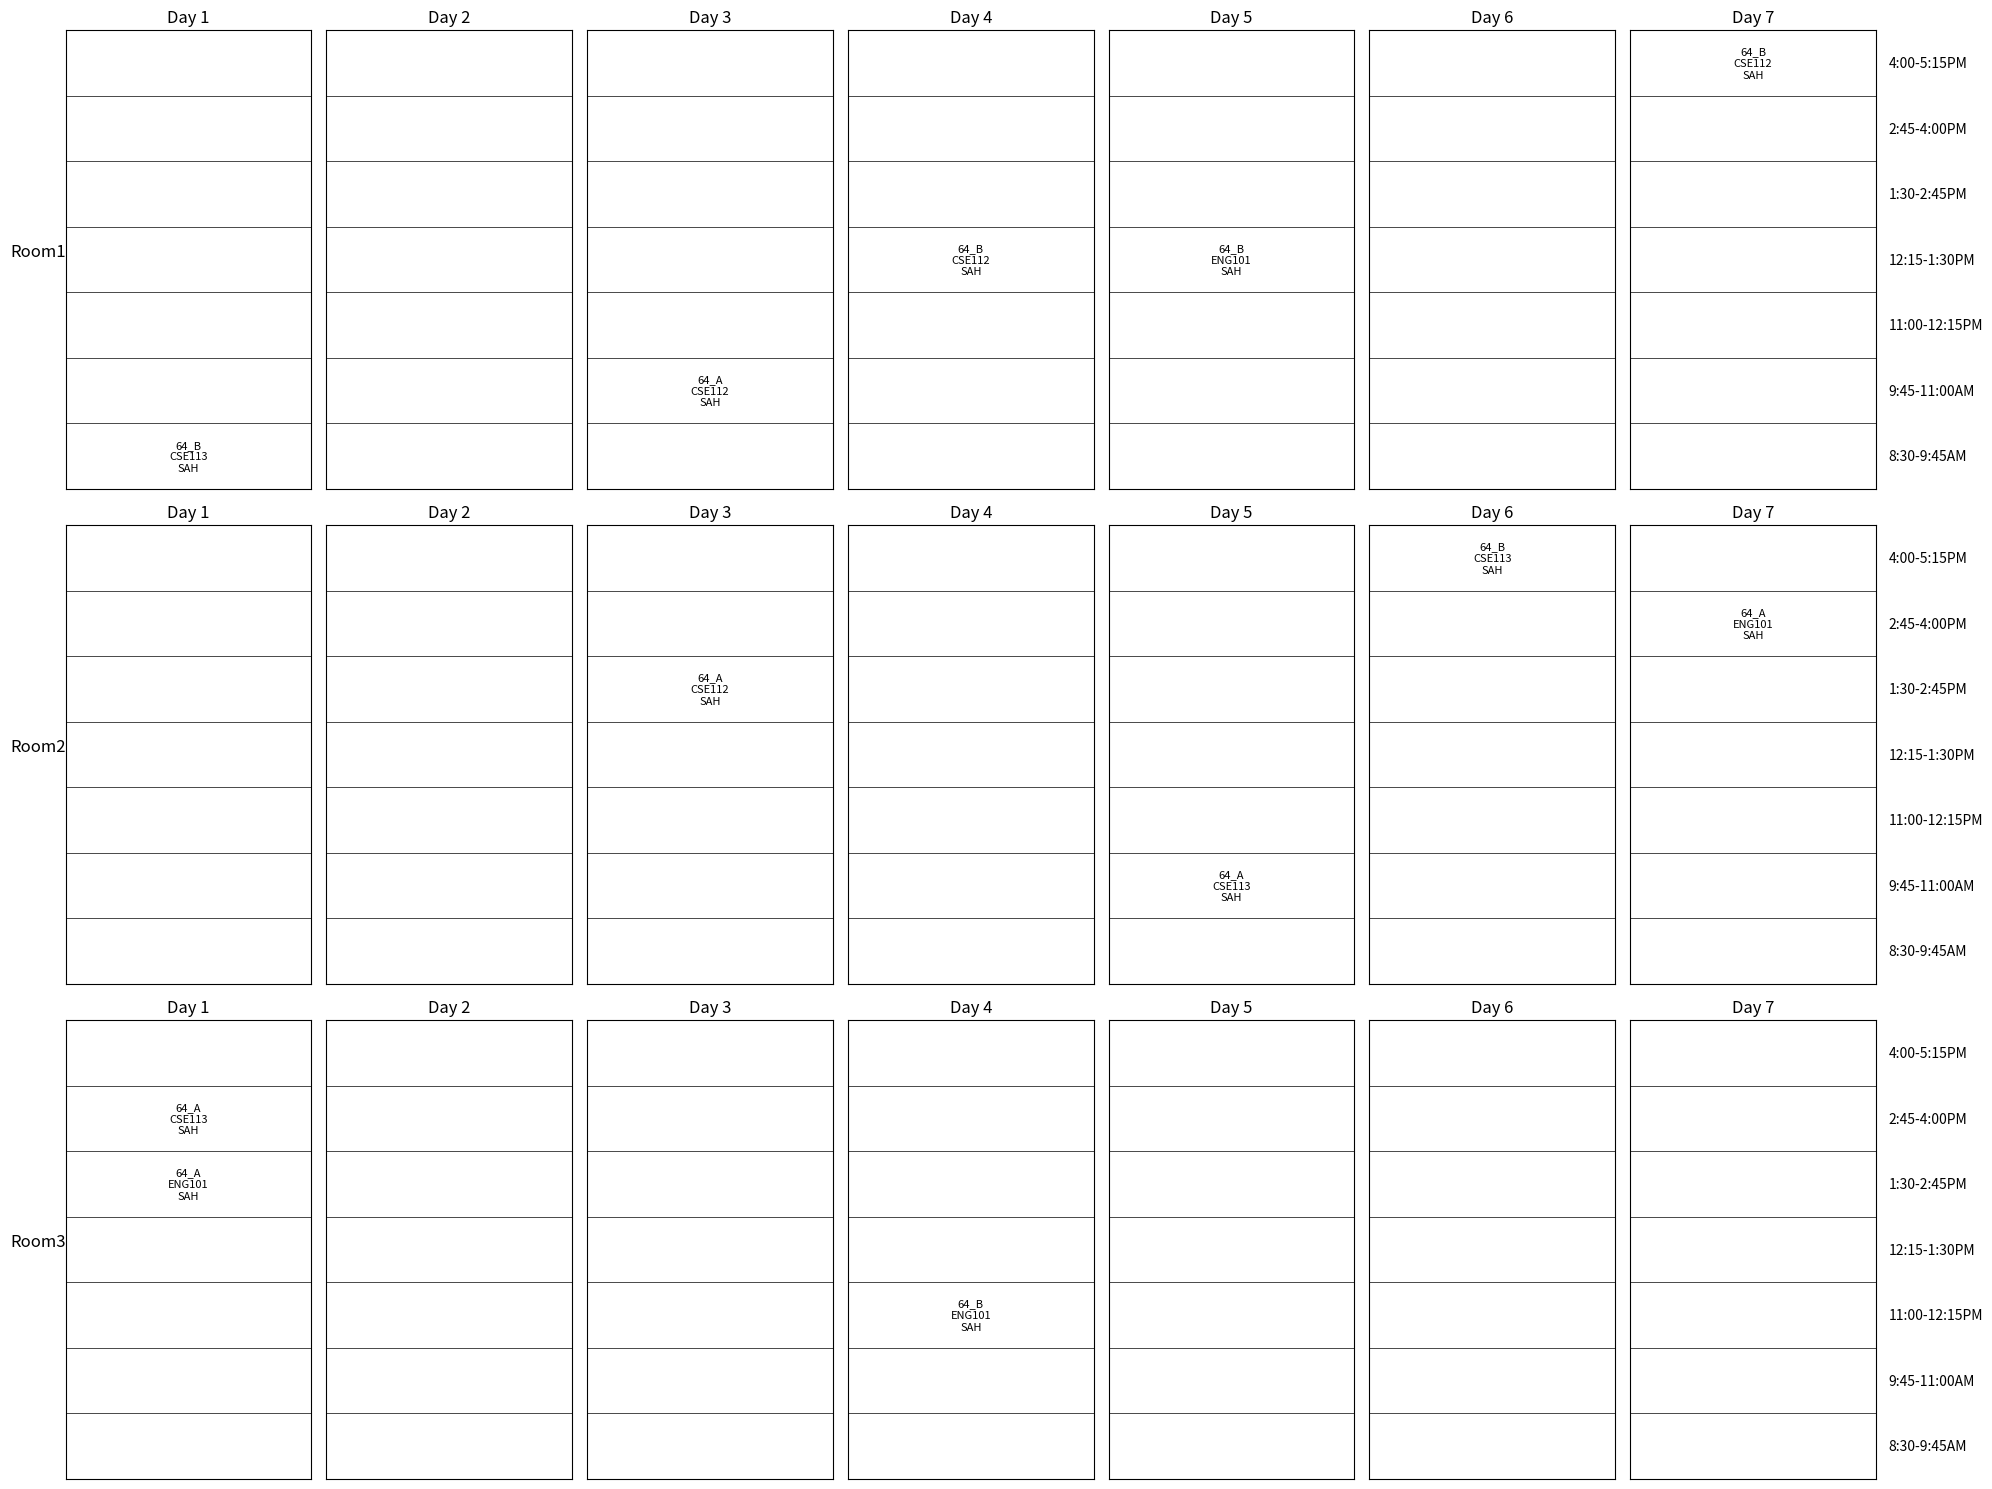

This chart was generated by the following Python code:
import random
import matplotlib.pyplot as plt
import numpy as np

# Data
rooms = [{"name": "Room1"}, {"name": "Room2"}, {"name" : "Room3"}]
num_days = 7
slots_per_day = 7
time_slots = [
    "8:30-9:45AM", "9:45-11:00AM", "11:00-12:15PM", "12:15-1:30PM",
    "1:30-2:45PM", "2:45-4:00PM", "4:00-5:15PM"
]
sections = [
    {"name": "64_A", "subjects": ["ENG101", "CSE112", "CSE113"]},
    {"name": "64_B", "subjects": ["CSE112", "ENG101", "CSE113"]},
]
teachers = [
    {"name": "SAH", "subjects": ["ENG101", "CSE112", "CSE113"]},
    {"name": "SIK", "subjects": ["CSE112", "CSE113", "ENG101"]},
    {"name": "SIT", "subjects": ["CSE113", "CSE112", "ENG101"]},
]

# Constants
POPULATION_SIZE = 100
GENERATIONS = 500
MUTATION_RATE = 0.1

# Helper function to get the teacher for a subject
def get_teacher_for_subject(subject):
    for teacher in teachers:
        if subject in teacher["subjects"]:
            return teacher["name"]
    return None

def create_individual():
    individual = []
    used_slots = set()
    for section in sections:
        for subject in section["subjects"]:
            for _ in range(2):  # Each subject has two classes per week
                room = random.choice(rooms)["name"]
                day = random.randint(0, num_days - 1)
                slot = random.randint(0, slots_per_day - 1)
                teacher = get_teacher_for_subject(subject)
                while (room, day, slot) in used_slots or (teacher, day, slot) in used_slots or (section["name"], day, slot) in used_slots:
                    room = random.choice(rooms)["name"]
                    day = random.randint(0, num_days - 1)
                    slot = random.randint(0, slots_per_day - 1)
                used_slots.add((room, day, slot))
                used_slots.add((teacher, day, slot))
                used_slots.add((section["name"], day, slot))
                individual.append((section["name"], subject, room, day, slot, teacher))
    return individual

def calculate_fitness(individual):
    conflicts = 0
    schedule = {}
    teacher_schedule = {}
    section_schedule = {}

    for section, subject, room, day, slot, teacher in individual:
        if (room, day, slot) in schedule:
            conflicts += 1
        else:
            schedule[(room, day, slot)] = (section, subject)

        if (teacher, day, slot) in teacher_schedule:
            conflicts += 1
        else:
            teacher_schedule[(teacher, day, slot)] = (section, subject)

        if (section, day, slot) in section_schedule:
            conflicts += 1
        else:
            section_schedule[(section, day, slot)] = (subject, room)

    return -conflicts

def mutate(individual):
    if random.random() < MUTATION_RATE:
        idx = random.randint(0, len(individual) - 1)
        section, subject, room, day, slot, teacher = individual[idx]
        new_room = random.choice(rooms)["name"]
        new_day = random.randint(0, num_days - 1)
        new_slot = random.randint(0, slots_per_day - 1)
        while (new_room, new_day, new_slot) in {(r, d, s) for _, _, r, d, s, _ in individual} or \
              (teacher, new_day, new_slot) in {(t, d, s) for _, _, _, d, s, t in individual} or \
              (section, new_day, new_slot) in {(sec, d, s) for sec, _, _, d, s, _ in individual}:
            new_room = random.choice(rooms)["name"]
            new_day = random.randint(0, num_days - 1)
            new_slot = random.randint(0, slots_per_day - 1)
        individual[idx] = (section, subject, new_room, new_day, new_slot, teacher)
    return individual

def crossover(parent1, parent2):
    idx = random.randint(0, len(parent1) - 1)
    child1 = parent1[:idx] + parent2[idx:]
    child2 = parent2[:idx] + parent1[idx:]
    return child1, child2

def select(population):
    fitness_values = [calculate_fitness(ind) for ind in population]
    min_fitness = abs(min(fitness_values))
    adjusted_fitness = [f + min_fitness + 1 for f in fitness_values]  # Ensure all fitness values are positive
    return random.choices(population, k=2, weights=adjusted_fitness)

def genetic_algorithm():
    population = [create_individual() for _ in range(POPULATION_SIZE)]
    for generation in range(GENERATIONS):
        new_population = []
        for _ in range(POPULATION_SIZE // 2):
            parent1, parent2 = select(population)
            child1, child2 = crossover(parent1, parent2)
            new_population.append(mutate(child1))
            new_population.append(mutate(child2))
        population = new_population
        best_fitness = max([calculate_fitness(ind) for ind in population])
        if generation % 50 == 0:
            print(f"Generation {generation}: Best fitness = {best_fitness}")
        if best_fitness == 0:
            break

    best_individual = max(population, key=calculate_fitness)
    return best_individual

def visualize_schedule(individual):
    fig, axs = plt.subplots(nrows=len(rooms), ncols=num_days, figsize=(20, 15))
    
    for room_idx, room in enumerate(rooms):
        for day in range(num_days):
            for slot in range(slots_per_day):
                events = [(sec, subj, tea) for sec, subj, r, d, s, tea in individual if r == room["name"] and d == day and s == slot]
                if events:
                    event_text = "\n".join([f"{sec}\n{subj}\n{tea}" for sec, subj, tea in events])
                    axs[room_idx, day].text(0.5, (slot + 0.5) / slots_per_day, event_text, ha="center", va="center", fontsize=8, backgroundcolor='white')
                else:
                    axs[room_idx, day].text(0.5, (slot + 0.5) / slots_per_day, "", ha="center", va="center", fontsize=8, backgroundcolor='white')
                
                # Draw horizontal lines for slots
                axs[room_idx, day].axhline(y=slot / slots_per_day, color='black', linestyle='-', linewidth=0.5)
            
            axs[room_idx, day].set_xticks([])
            axs[room_idx, day].set_yticks([])
            axs[room_idx, day].set_title(f"Day {day + 1}", fontsize=12)
    
    for ax, room in zip(axs[:, 0], rooms):
        ax.set_ylabel(room["name"], fontsize=12, rotation=0, labelpad=20)
    
    for ax in axs.flat:
        ax.set_xticks([])
        ax.set_yticks([])

    # Add time slots to the right side of the plots
    for ax in axs[:, -1]:
        for slot in range(slots_per_day):
            ax.text(1.05, (slot + 0.5) / slots_per_day, time_slots[slot], transform=ax.transAxes, fontsize=10, va='center')

    plt.tight_layout()
    plt.show()

# Run the genetic algorithm and visualize the best schedule
best_solution = genetic_algorithm()
visualize_schedule(best_solution)
